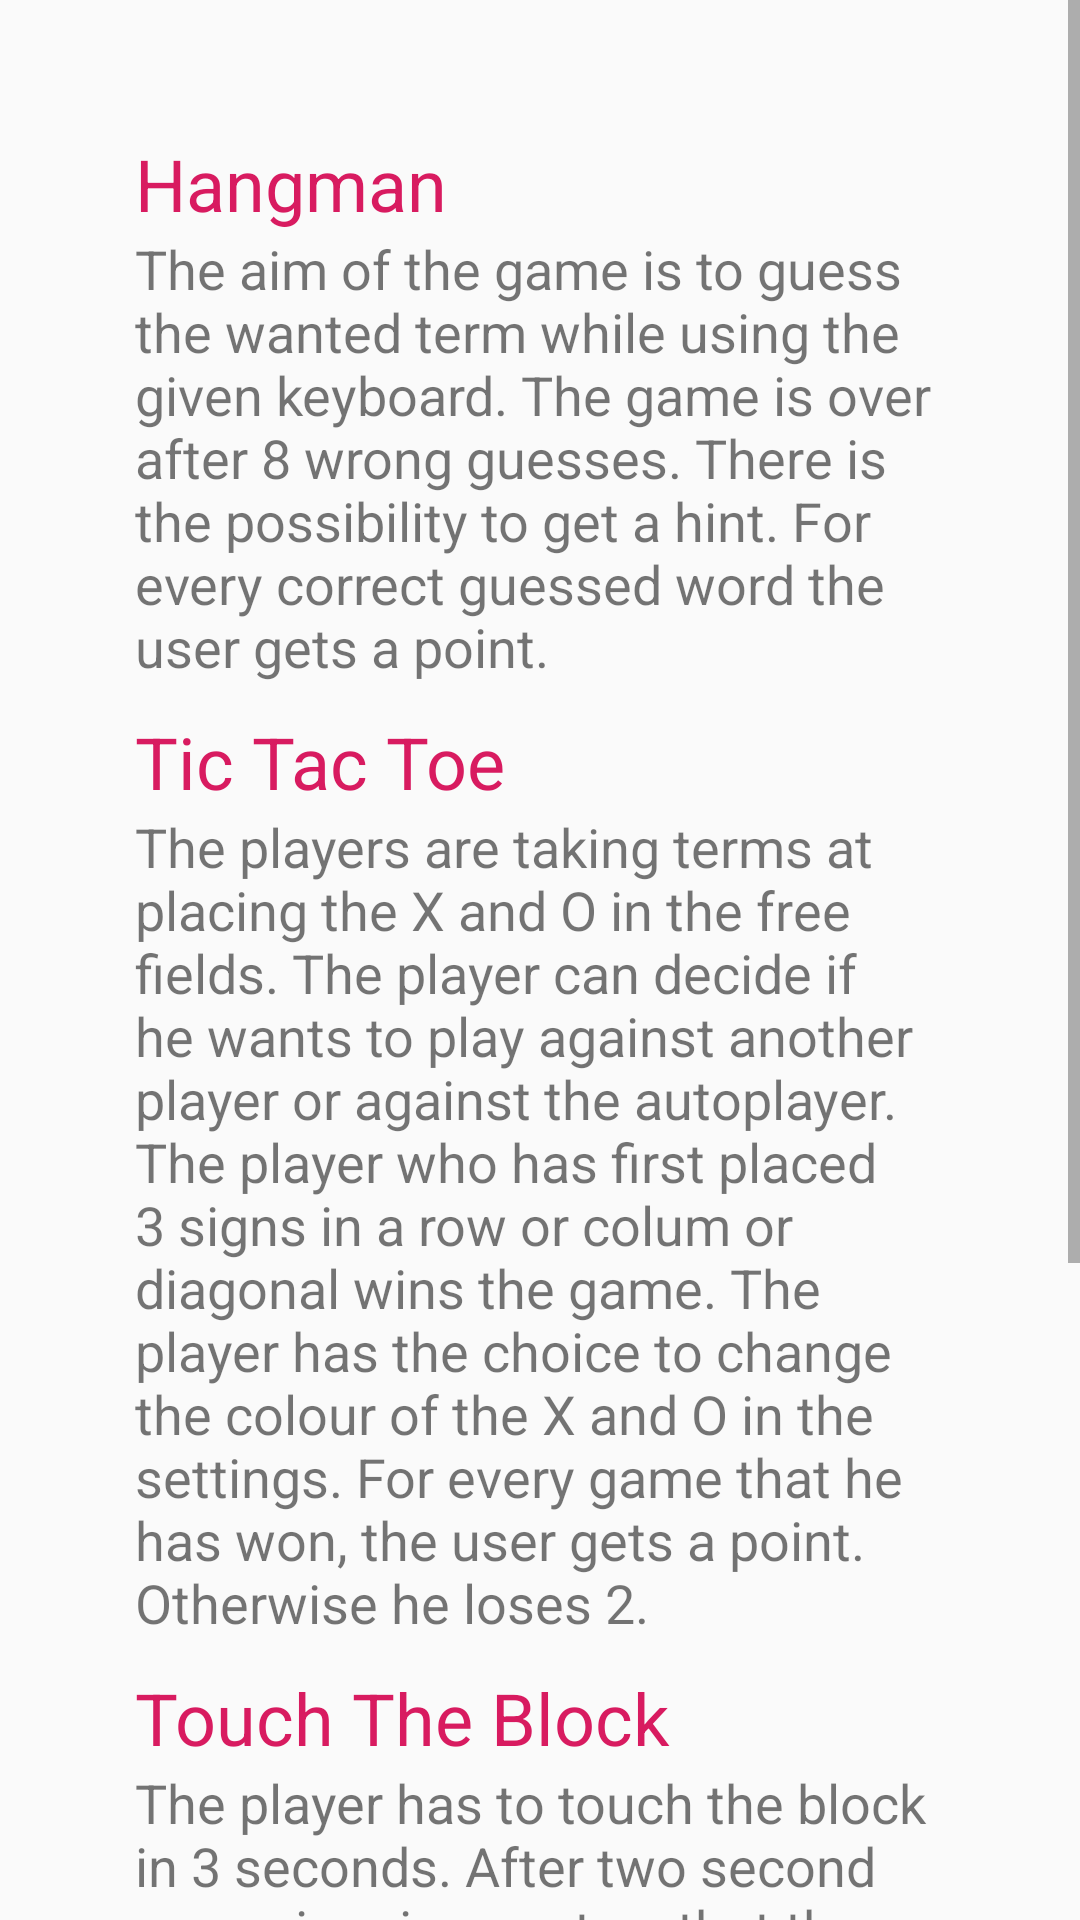

This screen was rendered from an Android layout file. Write that file and the resources it references.
<!-- AndroidManifest.xml: application theme AppTheme -->
<!-- res/layout/dialog_help.xml -->
<?xml version="1.0" encoding="utf-8"?>
<ScrollView
    android:layout_width="fill_parent"
    android:layout_height="wrap_content"

    xmlns:android="http://schemas.android.com/apk/res/android" >

<LinearLayout xmlns:android="http://schemas.android.com/apk/res/android"
    android:id="@+id/ly_help_dh"
    android:layout_width="match_parent"
    android:layout_height="match_parent"
    android:orientation="vertical"
    android:padding="45dp"
    >

    <TextView
        android:id="@+id/textv_help_hm_dh"
        android:textColor="@color/colorAccent"
        android:layout_width="match_parent"
        android:layout_height="wrap_content"
        android:text="@string/str_title_hm"
        android:textSize="24sp" />

    <TextView
        android:id="@+id/textv_description_hm_dh"
        android:layout_width="match_parent"
        android:layout_height="wrap_content"
        android:text="@string/str_description_hm"
        android:textSize="18sp"
        android:layout_marginBottom="10dp"/>

    <TextView
        android:id="@+id/textv_help_ttt_dh"
        android:textColor="@color/colorAccent"
        android:layout_width="match_parent"
        android:layout_height="wrap_content"
        android:text="@string/str_title_ttt"
        android:textSize="24sp" />

    <TextView
        android:id="@+id/textv_description_ttt_dh"
        android:layout_width="match_parent"
        android:layout_height="wrap_content"
        android:text="@string/str_description_ttt"
        android:textSize="18sp"
        android:layout_marginBottom="10dp"/>

    <TextView
        android:id="@+id/textv_help_ttb_dh"
        android:textColor="@color/colorAccent"
        android:layout_width="match_parent"
        android:layout_height="wrap_content"
        android:text="@string/str_title_ttb"
        android:textSize="24sp" />

    <TextView
        android:id="@+id/textv_description_ttb_dh"
        android:layout_width="match_parent"
        android:layout_height="wrap_content"
        android:text="@string/str_description_ttb"
        android:textSize="18sp" />

</LinearLayout>
</ScrollView>
<!-- resources referenced by this layout -->
<resources>
  <color name="colorAccent">#D81B60</color>
  <string name="str_description_hm">The aim of the game is to guess the wanted term while using the given keyboard. The game is over after 8 wrong guesses.
          There is the possibility to get a hint. For every correct guessed word the user gets a point.</string>
  <string name="str_description_ttb">The player has to touch the block in 3 seconds. After two second a warning rings out so that the player knows that the time
          is nearly over. The block is shrinking after every touch and the game ends if the player cannot touch the block or the time is over. In the settings the
          player can choose between various colors for the block and background.
          For every touch the gamer gains a point. If the player fails to touch the block, he can use 10 of his score points to continue the game
          at the point he failed. </string>
  <string name="str_description_ttt">The players are taking terms at placing the X and O in the free fields. The player can decide if he wants to play against
          another player or against the autoplayer. The player who has first placed 3 signs in a row or colum or diagonal wins the game. The player has the choice
          to change the colour of the X and O in the settings. For every game that he has won, the user gets a point. Otherwise he loses 2.</string>
  <string name="str_title_hm">Hangman</string>
  <string name="str_title_ttb">Touch The Block</string>
  <string name="str_title_ttt">Tic Tac Toe</string>
  <style name="AppTheme" parent="Theme.AppCompat.DayNight">
          
          <item name="colorPrimary">@color/colorPrimary</item>
          <item name="colorPrimaryDark">@color/colorPrimary</item>
          <item name="colorAccent">@color/colorAccent</item>
      </style>
  <color name="colorPrimary">#069E8E</color>
</resources>
